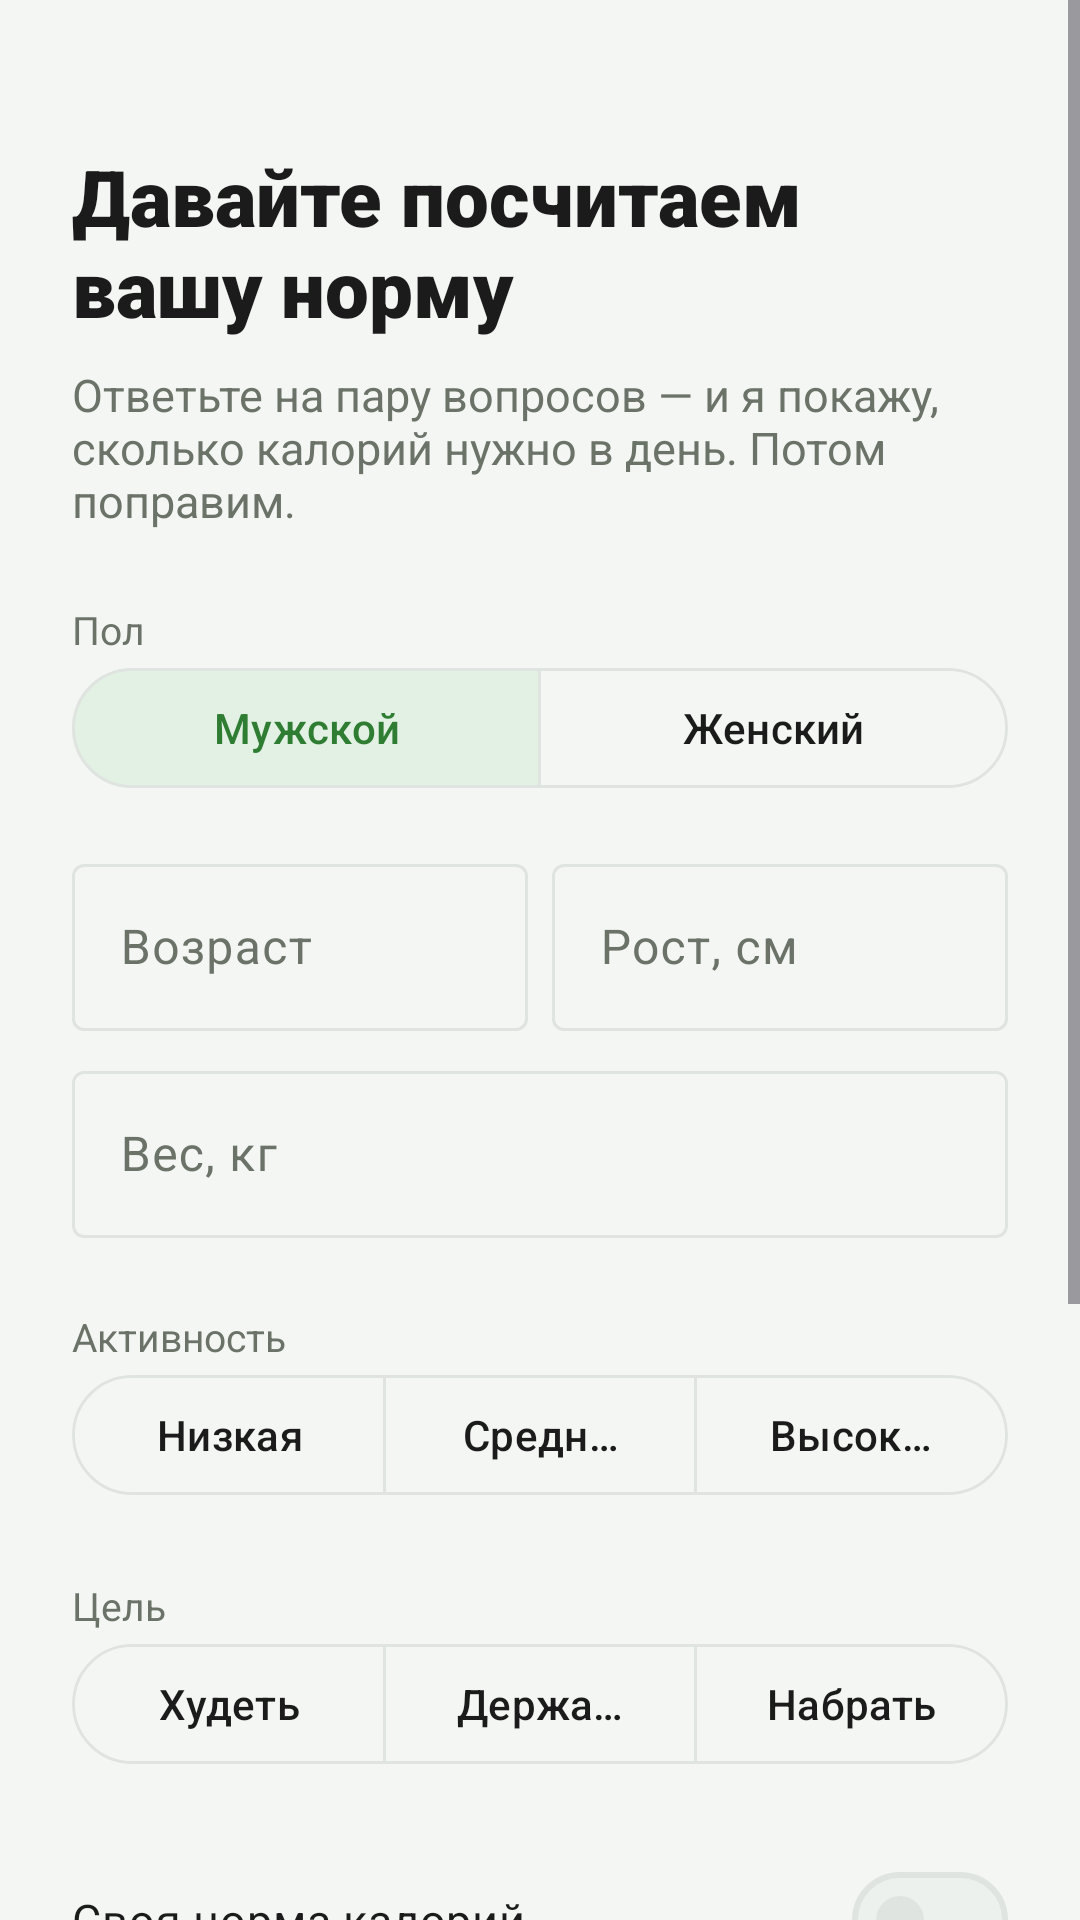

Here is an Android app screen rendered from its layout file. Give the layout XML and the strings, colors and styles it references.
<!-- AndroidManifest.xml: application theme Theme.Calorie -->
<!-- res/layout/activity_welcome.xml -->
<?xml version="1.0" encoding="utf-8"?>
<ScrollView xmlns:android="http://schemas.android.com/apk/res/android"
    xmlns:app="http://schemas.android.com/apk/res-auto"
    android:layout_width="match_parent"
    android:layout_height="match_parent"
    android:background="@color/background"
    android:fillViewport="true">

    <LinearLayout
        android:layout_width="match_parent"
        android:layout_height="wrap_content"
        android:orientation="vertical"
        android:padding="@dimen/space_6">

        <TextView
            android:id="@+id/txtTitle"
            style="@style/TextAppearance.Calorie.ScreenTitle"
            android:layout_width="match_parent"
            android:layout_height="wrap_content"
            android:layout_marginTop="@dimen/space_6"
            android:text="@string/welcome_title" />

        <TextView
            android:id="@+id/txtSubtitle"
            style="@style/TextAppearance.Calorie.Body"
            android:layout_width="match_parent"
            android:layout_height="wrap_content"
            android:layout_marginTop="@dimen/space_2"
            android:text="@string/welcome_subtitle"
            android:textColor="@color/text_secondary" />

        <TextView
            style="@style/WelcomeLabel"
            android:text="@string/welcome_gender" />

        <com.google.android.material.button.MaterialButtonToggleGroup
            android:id="@+id/groupGender"
            android:layout_width="match_parent"
            android:layout_height="wrap_content"
            app:checkedButton="@id/btnMale"
            app:selectionRequired="true"
            app:singleSelection="true">

            <com.google.android.material.button.MaterialButton
                android:id="@+id/btnMale"
                style="@style/Widget.Material3.Button.OutlinedButton"
                android:layout_width="0dp"
                android:layout_height="wrap_content"
                android:layout_weight="1"
                android:text="@string/welcome_male" />

            <com.google.android.material.button.MaterialButton
                android:id="@+id/btnFemale"
                style="@style/Widget.Material3.Button.OutlinedButton"
                android:layout_width="0dp"
                android:layout_height="wrap_content"
                android:layout_weight="1"
                android:text="@string/welcome_female" />
        </com.google.android.material.button.MaterialButtonToggleGroup>

        <LinearLayout
            android:layout_width="match_parent"
            android:layout_height="wrap_content"
            android:layout_marginTop="@dimen/space_4"
            android:orientation="horizontal">

            <com.google.android.material.textfield.TextInputLayout
                android:id="@+id/boxAge"
                style="@style/Widget.Material3.TextInputLayout.OutlinedBox"
                android:layout_width="0dp"
                android:layout_height="wrap_content"
                android:layout_marginEnd="@dimen/space_2"
                android:layout_weight="1"
                android:hint="@string/welcome_age">

                <com.google.android.material.textfield.TextInputEditText
                    android:id="@+id/edtAge"
                    android:layout_width="match_parent"
                    android:layout_height="wrap_content"
                    android:inputType="number"
                    android:maxLength="3" />
            </com.google.android.material.textfield.TextInputLayout>

            <com.google.android.material.textfield.TextInputLayout
                android:id="@+id/boxHeight"
                style="@style/Widget.Material3.TextInputLayout.OutlinedBox"
                android:layout_width="0dp"
                android:layout_height="wrap_content"
                android:layout_weight="1"
                android:hint="@string/welcome_height">

                <com.google.android.material.textfield.TextInputEditText
                    android:id="@+id/edtHeight"
                    android:layout_width="match_parent"
                    android:layout_height="wrap_content"
                    android:inputType="number"
                    android:maxLength="3" />
            </com.google.android.material.textfield.TextInputLayout>
        </LinearLayout>

        <com.google.android.material.textfield.TextInputLayout
            android:id="@+id/boxWeight"
            style="@style/Widget.Material3.TextInputLayout.OutlinedBox"
            android:layout_width="match_parent"
            android:layout_height="wrap_content"
            android:layout_marginTop="@dimen/space_2"
            android:hint="@string/welcome_weight">

            <com.google.android.material.textfield.TextInputEditText
                android:id="@+id/edtWeight"
                android:layout_width="match_parent"
                android:layout_height="wrap_content"
                android:inputType="numberDecimal"
                android:maxLength="5" />
        </com.google.android.material.textfield.TextInputLayout>

        <TextView
            style="@style/WelcomeLabel"
            android:text="@string/welcome_activity" />

        <com.google.android.material.button.MaterialButtonToggleGroup
            android:id="@+id/groupActivity"
            android:layout_width="match_parent"
            android:layout_height="wrap_content"
            app:singleSelection="true">

            <com.google.android.material.button.MaterialButton
                android:id="@+id/btnLow"
                style="@style/Widget.Material3.Button.OutlinedButton"
                android:layout_width="0dp"
                android:layout_height="wrap_content"
                android:layout_weight="1"
                android:text="@string/welcome_activity_low" />

            <com.google.android.material.button.MaterialButton
                android:id="@+id/btnMid"
                style="@style/Widget.Material3.Button.OutlinedButton"
                android:layout_width="0dp"
                android:layout_height="wrap_content"
                android:layout_weight="1"
                android:text="@string/welcome_activity_mid" />

            <com.google.android.material.button.MaterialButton
                android:id="@+id/btnHigh"
                style="@style/Widget.Material3.Button.OutlinedButton"
                android:layout_width="0dp"
                android:layout_height="wrap_content"
                android:layout_weight="1"
                android:text="@string/welcome_activity_high" />
        </com.google.android.material.button.MaterialButtonToggleGroup>

        <TextView
            style="@style/WelcomeLabel"
            android:text="@string/welcome_goal" />

        <com.google.android.material.button.MaterialButtonToggleGroup
            android:id="@+id/groupGoal"
            android:layout_width="match_parent"
            android:layout_height="wrap_content"
            app:singleSelection="true">

            <com.google.android.material.button.MaterialButton
                android:id="@+id/btnLose"
                style="@style/Widget.Material3.Button.OutlinedButton"
                android:layout_width="0dp"
                android:layout_height="wrap_content"
                android:layout_weight="1"
                android:text="@string/welcome_goal_lose" />

            <com.google.android.material.button.MaterialButton
                android:id="@+id/btnKeep"
                style="@style/Widget.Material3.Button.OutlinedButton"
                android:layout_width="0dp"
                android:layout_height="wrap_content"
                android:layout_weight="1"
                android:text="@string/welcome_goal_keep" />

            <com.google.android.material.button.MaterialButton
                android:id="@+id/btnGain"
                style="@style/Widget.Material3.Button.OutlinedButton"
                android:layout_width="0dp"
                android:layout_height="wrap_content"
                android:layout_weight="1"
                android:text="@string/welcome_goal_gain" />
        </com.google.android.material.button.MaterialButtonToggleGroup>

        <com.google.android.material.materialswitch.MaterialSwitch
            android:id="@+id/swCustomTarget"
            android:layout_width="match_parent"
            android:layout_height="wrap_content"
            android:layout_marginTop="@dimen/space_6"
            android:text="@string/welcome_custom_target"
            android:textColor="@color/text_primary"
            android:textSize="@dimen/text_body" />

        <com.google.android.material.textfield.TextInputLayout
            android:id="@+id/boxCustomTarget"
            style="@style/Widget.Material3.TextInputLayout.OutlinedBox"
            android:layout_width="match_parent"
            android:layout_height="wrap_content"
            android:layout_marginTop="@dimen/space_2"
            android:hint="@string/welcome_custom_target_hint"
            android:visibility="gone">

            <com.google.android.material.textfield.TextInputEditText
                android:id="@+id/edtCustomTarget"
                android:layout_width="match_parent"
                android:layout_height="wrap_content"
                android:inputType="number"
                android:maxLength="4" />
        </com.google.android.material.textfield.TextInputLayout>

        
        <com.google.android.material.card.MaterialCardView
            style="@style/Widget.Calorie.Card"
            android:layout_width="match_parent"
            android:layout_height="wrap_content"
            android:layout_marginTop="@dimen/space_6">

            <LinearLayout
                android:layout_width="match_parent"
                android:layout_height="wrap_content"
                android:gravity="center"
                android:orientation="vertical"
                android:padding="@dimen/card_padding">

                <TextView
                    style="@style/TextAppearance.Calorie.Caption"
                    android:layout_width="wrap_content"
                    android:layout_height="wrap_content"
                    android:text="@string/welcome_norm_label" />

                <TextView
                    android:id="@+id/txtPreviewTarget"
                    style="@style/TextAppearance.Calorie.HeroBig"
                    android:layout_width="match_parent"
                    android:layout_height="wrap_content"
                    android:gravity="center"
                    android:textColor="@color/calorie_primary" />

                <TextView
                    android:id="@+id/txtPreviewCaption"
                    style="@style/TextAppearance.Calorie.Micro"
                    android:layout_width="wrap_content"
                    android:layout_height="wrap_content"
                    android:text="@string/welcome_norm_unit" />
            </LinearLayout>
        </com.google.android.material.card.MaterialCardView>

        <com.google.android.material.button.MaterialButton
            android:id="@+id/btnSaveProfile"
            style="@style/Widget.Material3.Button"
            android:layout_width="match_parent"
            android:layout_height="wrap_content"
            android:layout_marginTop="@dimen/space_5"
            android:layout_marginBottom="@dimen/space_8"
            android:text="@string/welcome_start"
            android:textColor="@color/on_primary"
            app:backgroundTint="@color/calorie_primary"
            app:cornerRadius="@dimen/radius_pill" />
    </LinearLayout>
</ScrollView>
<!-- resources referenced by this layout -->
<resources>
  <color name="background">#F4F6F4</color>
  <color name="calorie_primary">#2E7D32</color>
  <color name="on_primary">#FFFFFF</color>
  <color name="text_primary">#1B1B1B</color>
  <color name="text_secondary">#6B7268</color>
  <dimen name="card_padding">20dp</dimen>
  <dimen name="radius_pill">28dp</dimen>
  <dimen name="space_2">8dp</dimen>
  <dimen name="space_4">16dp</dimen>
  <dimen name="space_5">20dp</dimen>
  <dimen name="space_6">24dp</dimen>
  <dimen name="space_8">32dp</dimen>
  <dimen name="text_body">15sp</dimen>
  <string name="welcome_activity">Активность</string>
  <string name="welcome_activity_high">Высокая</string>
  <string name="welcome_activity_low">Низкая</string>
  <string name="welcome_activity_mid">Средняя</string>
  <string name="welcome_age">Возраст</string>
  <string name="welcome_custom_target">Своя норма калорий</string>
  <string name="welcome_custom_target_hint">Сколько ккал в день</string>
  <string name="welcome_female">Женский</string>
  <string name="welcome_gender">Пол</string>
  <string name="welcome_goal">Цель</string>
  <string name="welcome_goal_gain">Набрать</string>
  <string name="welcome_goal_keep">Держать</string>
  <string name="welcome_goal_lose">Худеть</string>
  <string name="welcome_height">Рост, см</string>
  <string name="welcome_male">Мужской</string>
  <string name="welcome_norm_label">Ваша норма</string>
  <string name="welcome_norm_unit">ккал в день</string>
  <string name="welcome_start">Начать считать</string>
  <string name="welcome_subtitle">Ответьте на пару вопросов — и я покажу, сколько калорий нужно в день. Потом поправим.</string>
  <string name="welcome_title">Давайте посчитаем вашу норму</string>
  <string name="welcome_weight">Вес, кг</string>
  <style name="TextAppearance.Calorie.Body" parent="">
          <item name="android:textSize">@dimen/text_body</item>
          <item name="android:textColor">@color/text_primary</item>
      </style>
  <style name="TextAppearance.Calorie.Caption" parent="">
          <item name="android:textSize">@dimen/text_caption</item>
          <item name="android:textColor">@color/text_secondary</item>
      </style>
  <style name="TextAppearance.Calorie.HeroBig" parent="">
          <item name="android:textSize">@dimen/text_hero_big</item>
          <item name="android:textColor">@color/text_primary</item>
          <item name="android:fontFamily">sans-serif-black</item>
      </style>
  <style name="TextAppearance.Calorie.Micro" parent="">
          <item name="android:textSize">@dimen/text_micro</item>
          <item name="android:textColor">@color/text_secondary</item>
      </style>
  <style name="TextAppearance.Calorie.ScreenTitle" parent="">
          <item name="android:textSize">@dimen/text_screen_title</item>
          <item name="android:textColor">@color/text_primary</item>
          <item name="android:fontFamily">sans-serif-black</item>
      </style>
  <style name="Widget.Calorie.Card" parent="Widget.Material3.CardView.Elevated">
          <item name="cardBackgroundColor">@color/card</item>
          <item name="cardCornerRadius">@dimen/radius_card</item>
          <item name="cardElevation">0dp</item>
          <item name="strokeColor">@color/outline</item>
          <item name="strokeWidth">1dp</item>
      </style>
  <dimen name="text_caption">13sp</dimen>
  <dimen name="text_hero_big">42sp</dimen>
  <dimen name="text_micro">12sp</dimen>
  <dimen name="text_screen_title">26sp</dimen>
  <color name="card">#FFFFFF</color>
  <dimen name="radius_card">16dp</dimen>
  <color name="outline">#E0E4E0</color>
  <color name="calorie_primary_container">#E3F1E4</color>
  <color name="calorie_accent">#FF9800</color>
  <color name="surface_variant">#EDF1ED</color>
  <style name="ThemeOverlay.Calorie.Dialog" parent="ThemeOverlay.Material3.MaterialAlertDialog">
          <item name="colorSurface">@color/card</item>
          <item name="colorOnSurface">@color/text_primary</item>
          <item name="colorSurfaceVariant">@color/surface_variant</item>
      </style>
</resources>
